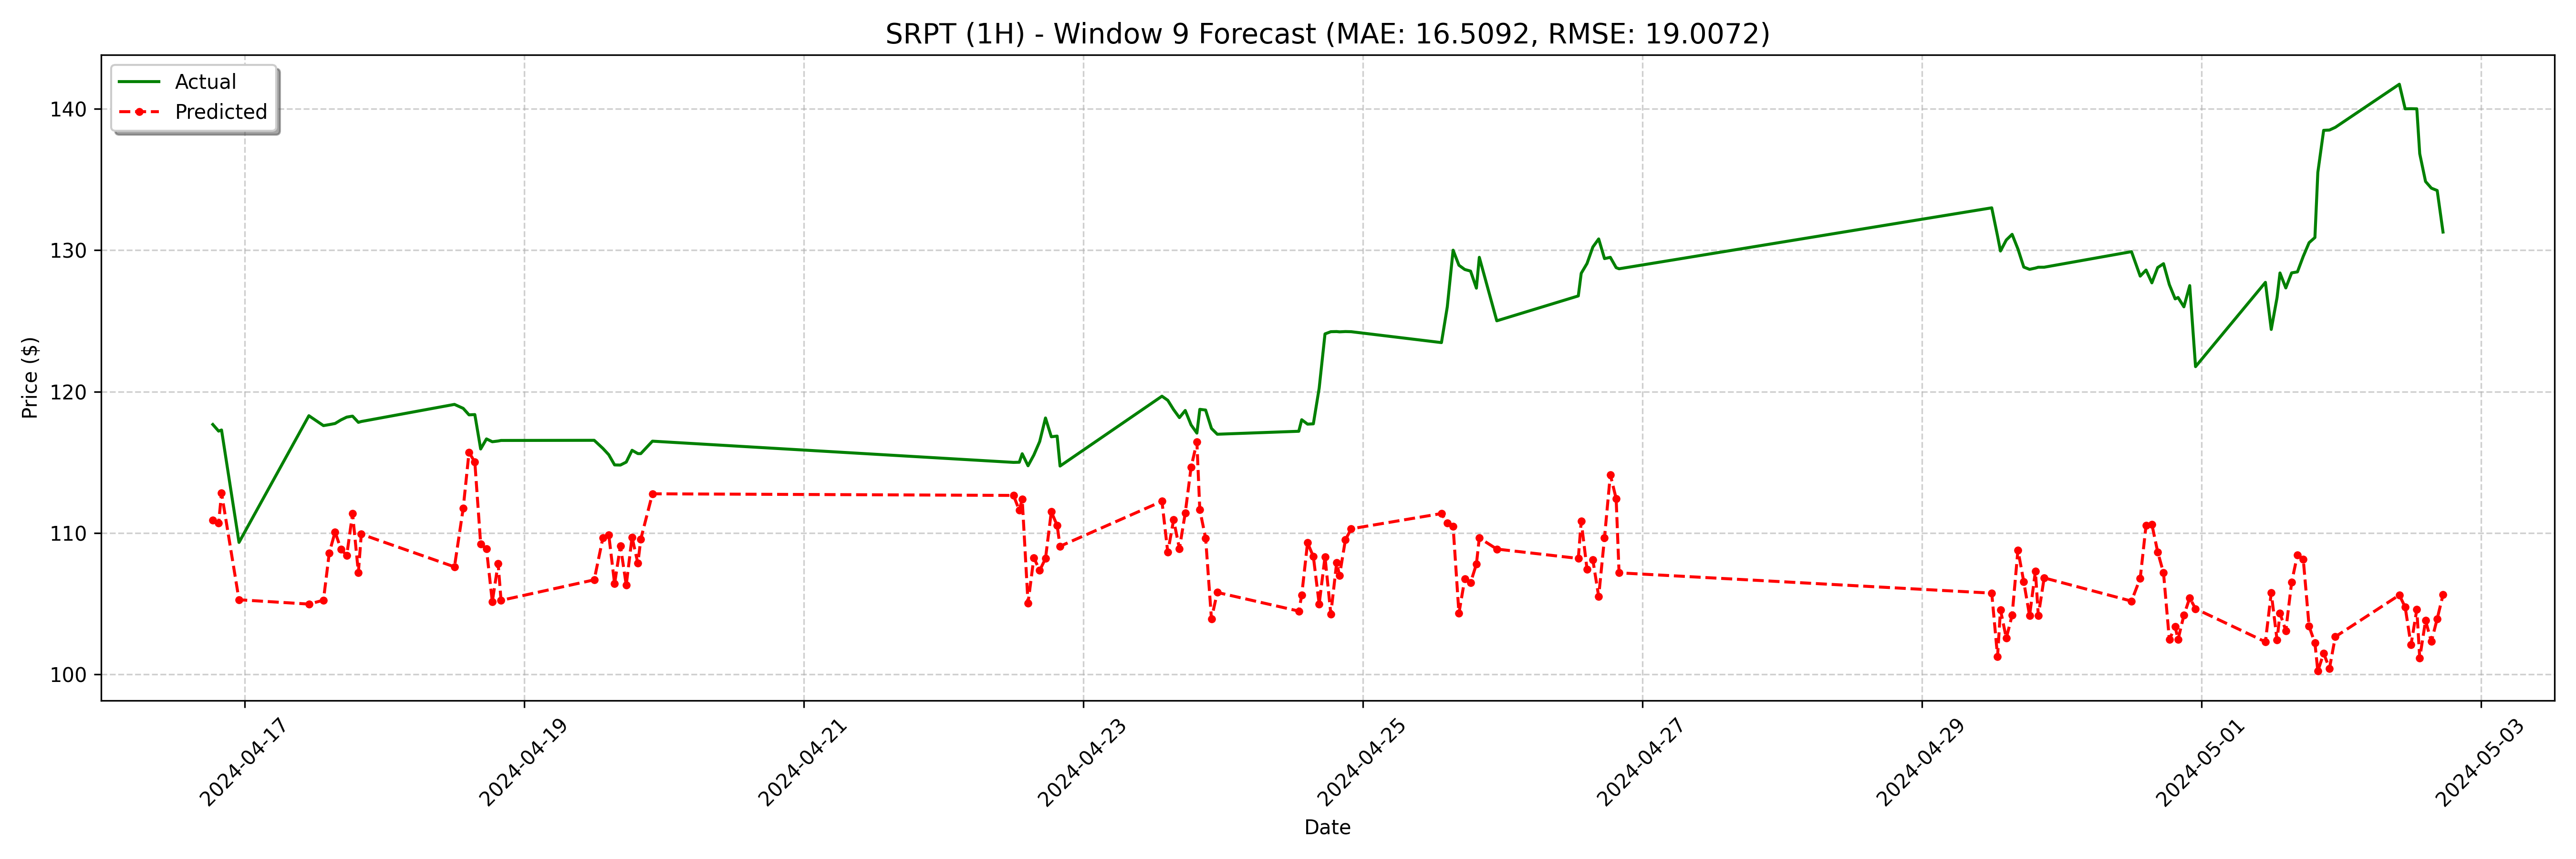

Values plotted in this chart, from the file beside it:
date, actual, forecast
2024-04-16 18:30:00, 117.7, 110.9
2024-04-16 19:30:00, 117.2, 110.7
2024-04-16 20:00:00, 117.3, 112.8
2024-04-16 23:00:00, 109.3, 105.3
2024-04-17 11:00:00, 118.3, 105
2024-04-17 13:30:00, 117.6, 105.3
2024-04-17 14:30:00, 117.7, 108.6
2024-04-17 15:30:00, 117.8, 110.1
2024-04-17 16:30:00, 118.0, 108.9
2024-04-17 17:30:00, 118.2, 108.4
2024-04-17 18:30:00, 118.3, 111.4
2024-04-17 19:30:00, 117.8, 107.2
2024-04-17 20:00:00, 117.9, 109.9
2024-04-18 12:00:00, 119.1, 107.6
2024-04-18 13:30:00, 118.8, 111.7
2024-04-18 14:30:00, 118.4, 115.7
2024-04-18 15:30:00, 118.4, 115
2024-04-18 16:30:00, 115.9, 109.2
2024-04-18 17:30:00, 116.7, 108.9
2024-04-18 18:30:00, 116.5, 105.1
2024-04-18 19:30:00, 116.5, 107.8
2024-04-18 20:00:00, 116.5, 105.2
2024-04-19 12:00:00, 116.6, 106.7
2024-04-19 13:30:00, 116, 109.7
2024-04-19 14:30:00, 115.5, 109.9
2024-04-19 15:30:00, 114.8, 106.4
2024-04-19 16:30:00, 114.8, 109.1
2024-04-19 17:30:00, 115, 106.3
2024-04-19 18:30:00, 115.9, 109.7
2024-04-19 19:30:00, 115.6, 107.9
2024-04-19 20:00:00, 115.6, 109.6
2024-04-19 22:00:00, 116.5, 112.8
2024-04-22 12:00:00, 115.0, 112.7
2024-04-22 13:00:00, 115, 111.6
2024-04-22 13:30:00, 115.6, 112.4
2024-04-22 14:30:00, 114.8, 105
2024-04-22 15:30:00, 115.5, 108.3
2024-04-22 16:30:00, 116.5, 107.4
2024-04-22 17:30:00, 118.1, 108.2
2024-04-22 18:30:00, 116.8, 111.5
2024-04-22 19:30:00, 116.9, 110.5
2024-04-22 20:00:00, 114.7, 109.1
2024-04-23 13:30:00, 119.7, 112.2
2024-04-23 14:30:00, 119.4, 108.6
2024-04-23 15:30:00, 118.7, 110.9
2024-04-23 16:30:00, 118.2, 108.9
2024-04-23 17:30:00, 118.7, 111.4
2024-04-23 18:30:00, 117.7, 114.6
2024-04-23 19:30:00, 117.1, 116.4
2024-04-23 20:00:00, 118.8, 111.6
2024-04-23 21:00:00, 118.7, 109.6
2024-04-23 22:00:00, 117.4, 103.9
2024-04-23 23:00:00, 117, 105.8
2024-04-24 13:00:00, 117.2, 104.5
2024-04-24 13:30:00, 118, 105.6
2024-04-24 14:30:00, 117.7, 109.3
2024-04-24 15:30:00, 117.7, 108.3
2024-04-24 16:30:00, 120.2, 105
2024-04-24 17:30:00, 124.1, 108.3
2024-04-24 18:30:00, 124.2, 104.3
... 68 more rows
